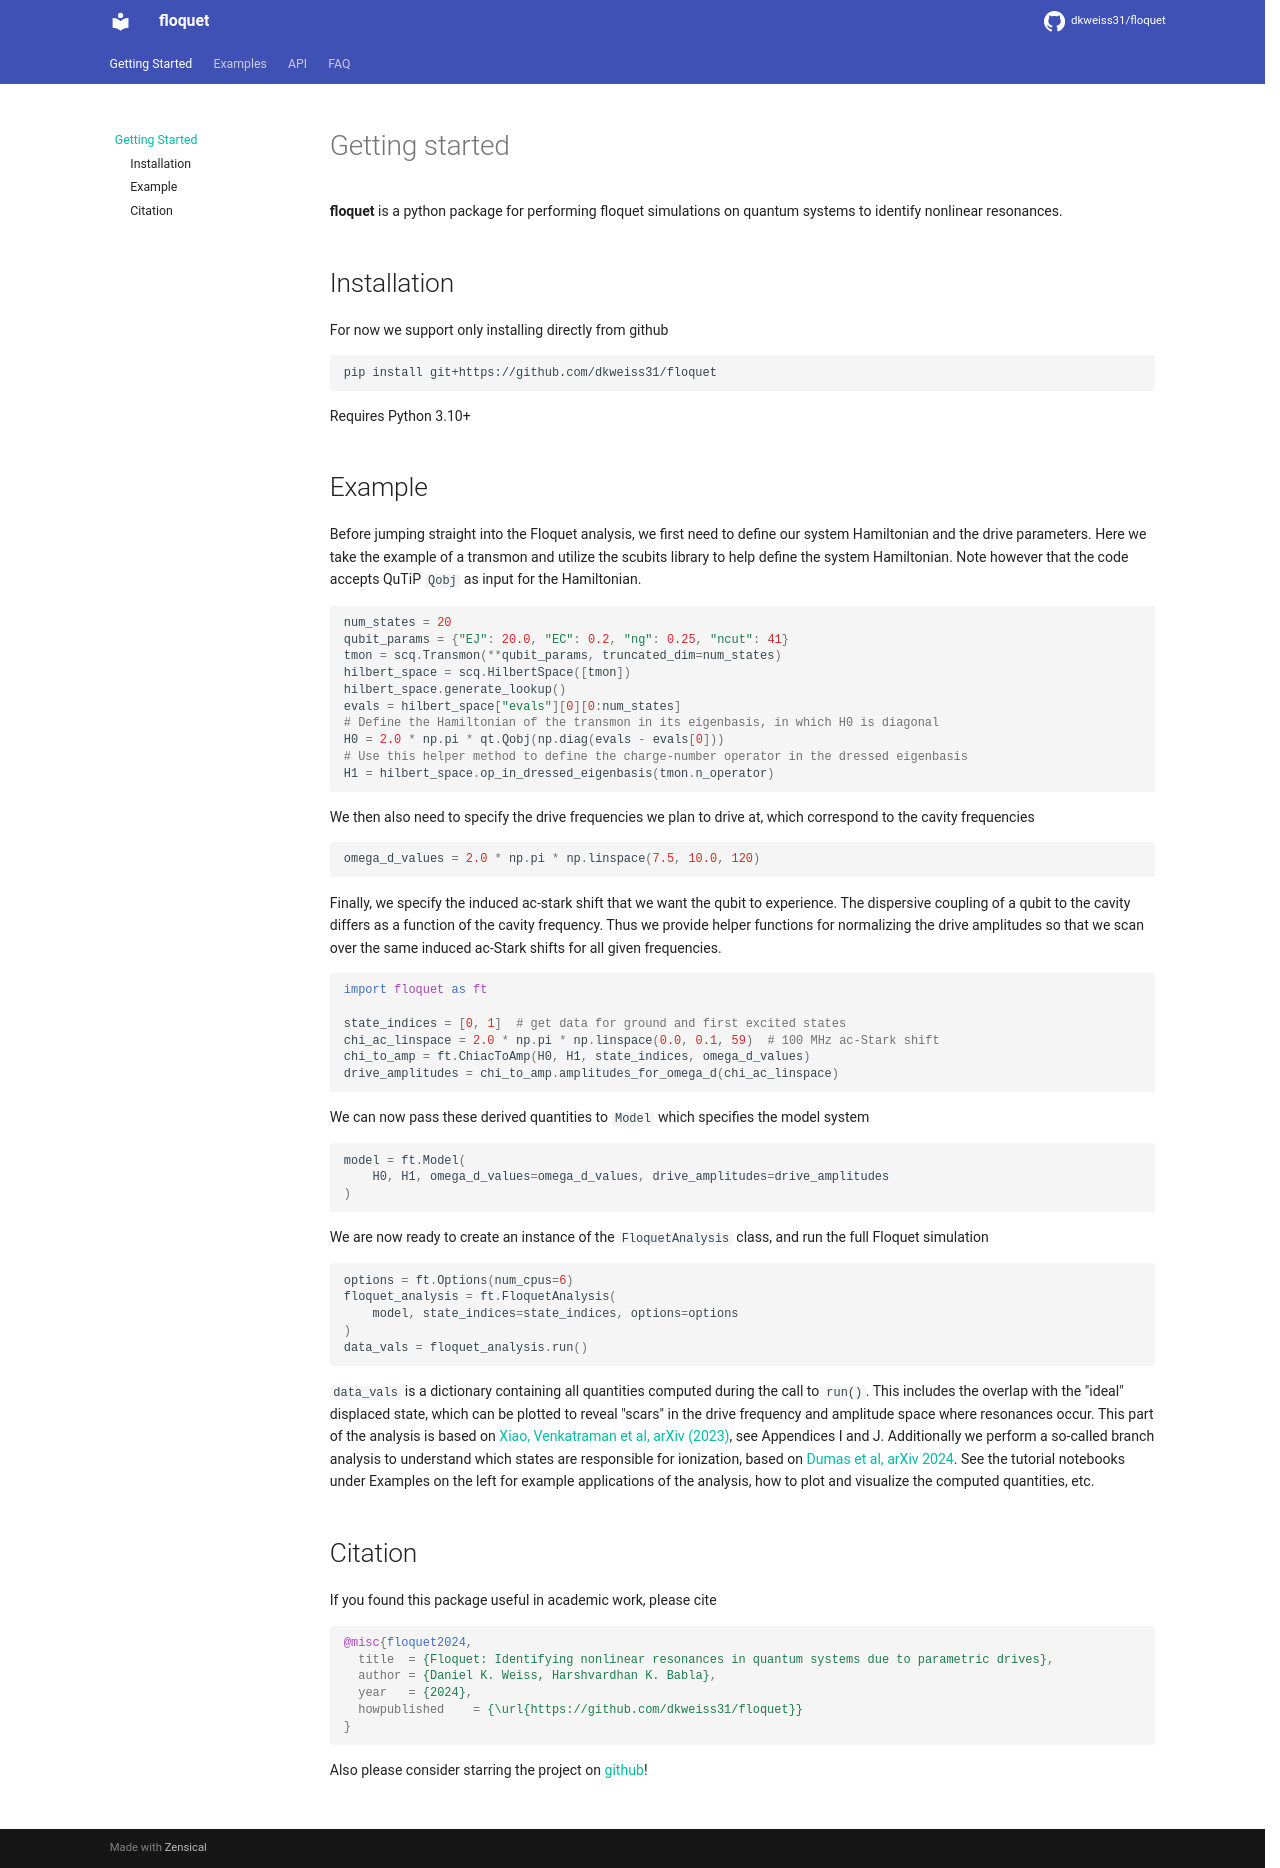

repository: dkweiss31/floquet · page: index.html · generator: mkdocs

# Getting started

**floquet**  is a python package for performing floquet simulations on quantum systems to identify nonlinear resonances.

## Installation

For now we support only installing directly from github
```bash
pip install git+https://github.com/dkweiss31/floquet
```

Requires Python 3.10+

## Example

Before jumping straight into the Floquet analysis, we first need to define our system Hamiltonian and the drive parameters. Here we take the example of a transmon and utilize the scubits library to help define the system Hamiltonian. Note however that the code accepts QuTiP `Qobj` as input for the Hamiltonian. 
```python
num_states = 20
qubit_params = {"EJ": 20.0, "EC": 0.2, "ng": 0.25, "ncut": 41}
tmon = scq.Transmon(**qubit_params, truncated_dim=num_states)
hilbert_space = scq.HilbertSpace([tmon])
hilbert_space.generate_lookup()
evals = hilbert_space["evals"][0][0:num_states]
# Define the Hamiltonian of the transmon in its eigenbasis, in which H0 is diagonal
H0 = 2.0 * np.pi * qt.Qobj(np.diag(evals - evals[0]))
# Use this helper method to define the charge-number operator in the dressed eigenbasis
H1 = hilbert_space.op_in_dressed_eigenbasis(tmon.n_operator)
```
We then also need to specify the drive frequencies we plan to drive at, which correspond to the cavity frequencies
```python
omega_d_values = 2.0 * np.pi * np.linspace(7.5, 10.0, 120)
```
Finally, we specify the induced ac-stark shift that we want the qubit to experience. The dispersive coupling of a qubit to the cavity differs as a function of the cavity frequency. Thus we provide helper functions for normalizing the drive amplitudes so that we scan over the same induced ac-Stark shifts for all given frequencies. 
```python
import floquet as ft

state_indices = [0, 1]  # get data for ground and first excited states
chi_ac_linspace = 2.0 * np.pi * np.linspace(0.0, 0.1, 59)  # 100 MHz ac-Stark shift
chi_to_amp = ft.ChiacToAmp(H0, H1, state_indices, omega_d_values)
drive_amplitudes = chi_to_amp.amplitudes_for_omega_d(chi_ac_linspace)
```
We can now pass these derived quantities to `Model` which specifies the model system
```python
model = ft.Model(
    H0, H1, omega_d_values=omega_d_values, drive_amplitudes=drive_amplitudes
)
```
We are now ready to create an instance of the `FloquetAnalysis` class, and run the full Floquet simulation
```python
options = ft.Options(num_cpus=6)
floquet_analysis = ft.FloquetAnalysis(
    model, state_indices=state_indices, options=options
)
data_vals = floquet_analysis.run()
```
`data_vals` is a dictionary containing all quantities computed during the call to `run()`. This includes the overlap with the "ideal" displaced state, which can be plotted to reveal "scars" in the drive frequency and amplitude space where resonances occur. This part of the analysis is based on [Xiao, Venkatraman et al, arXiv (2023)](https://arxiv.org/abs/2304.13656), see Appendices I and J. Additionally we perform a so-called branch analysis to understand which states are responsible for ionization, based on [Dumas et al, arXiv 2024](https://arxiv.org/abs/2402.06615). See the tutorial notebooks under Examples on the left for example applications of the analysis, how to plot and visualize the computed quantities, etc.

## Citation

If you found this package useful in academic work, please cite

```bibtex
@misc{floquet2024,
  title  = {Floquet: Identifying nonlinear resonances in quantum systems due to parametric drives},
  author = {Daniel K. Weiss, Harshvardhan K. Babla},
  year   = {2024},
  howpublished    = {\url{https://github.com/dkweiss31/floquet}}
}
```

Also please consider starring the project on [github](https://github.com/dkweiss31/floquet/)!
